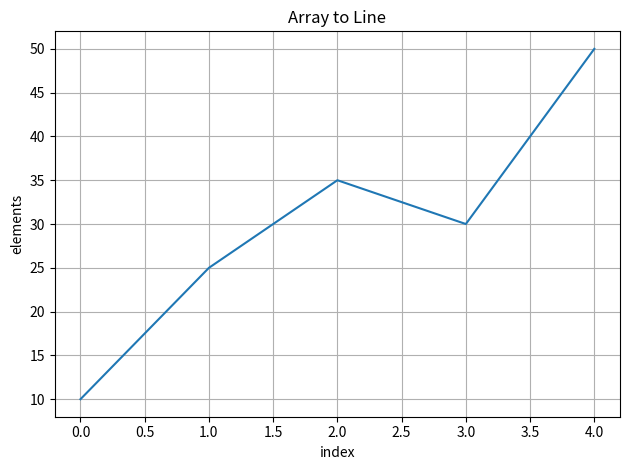

Source code (Python):
import numpy as np
import matplotlib.pyplot as plt
lst = [10,25,35,30,50]
arr = np.array(lst)

plt.plot(arr)
plt.title("Array to Line")
plt.ylabel("elements")
plt.xlabel("index")
plt.grid(True)
plt.tight_layout()
plt.show()